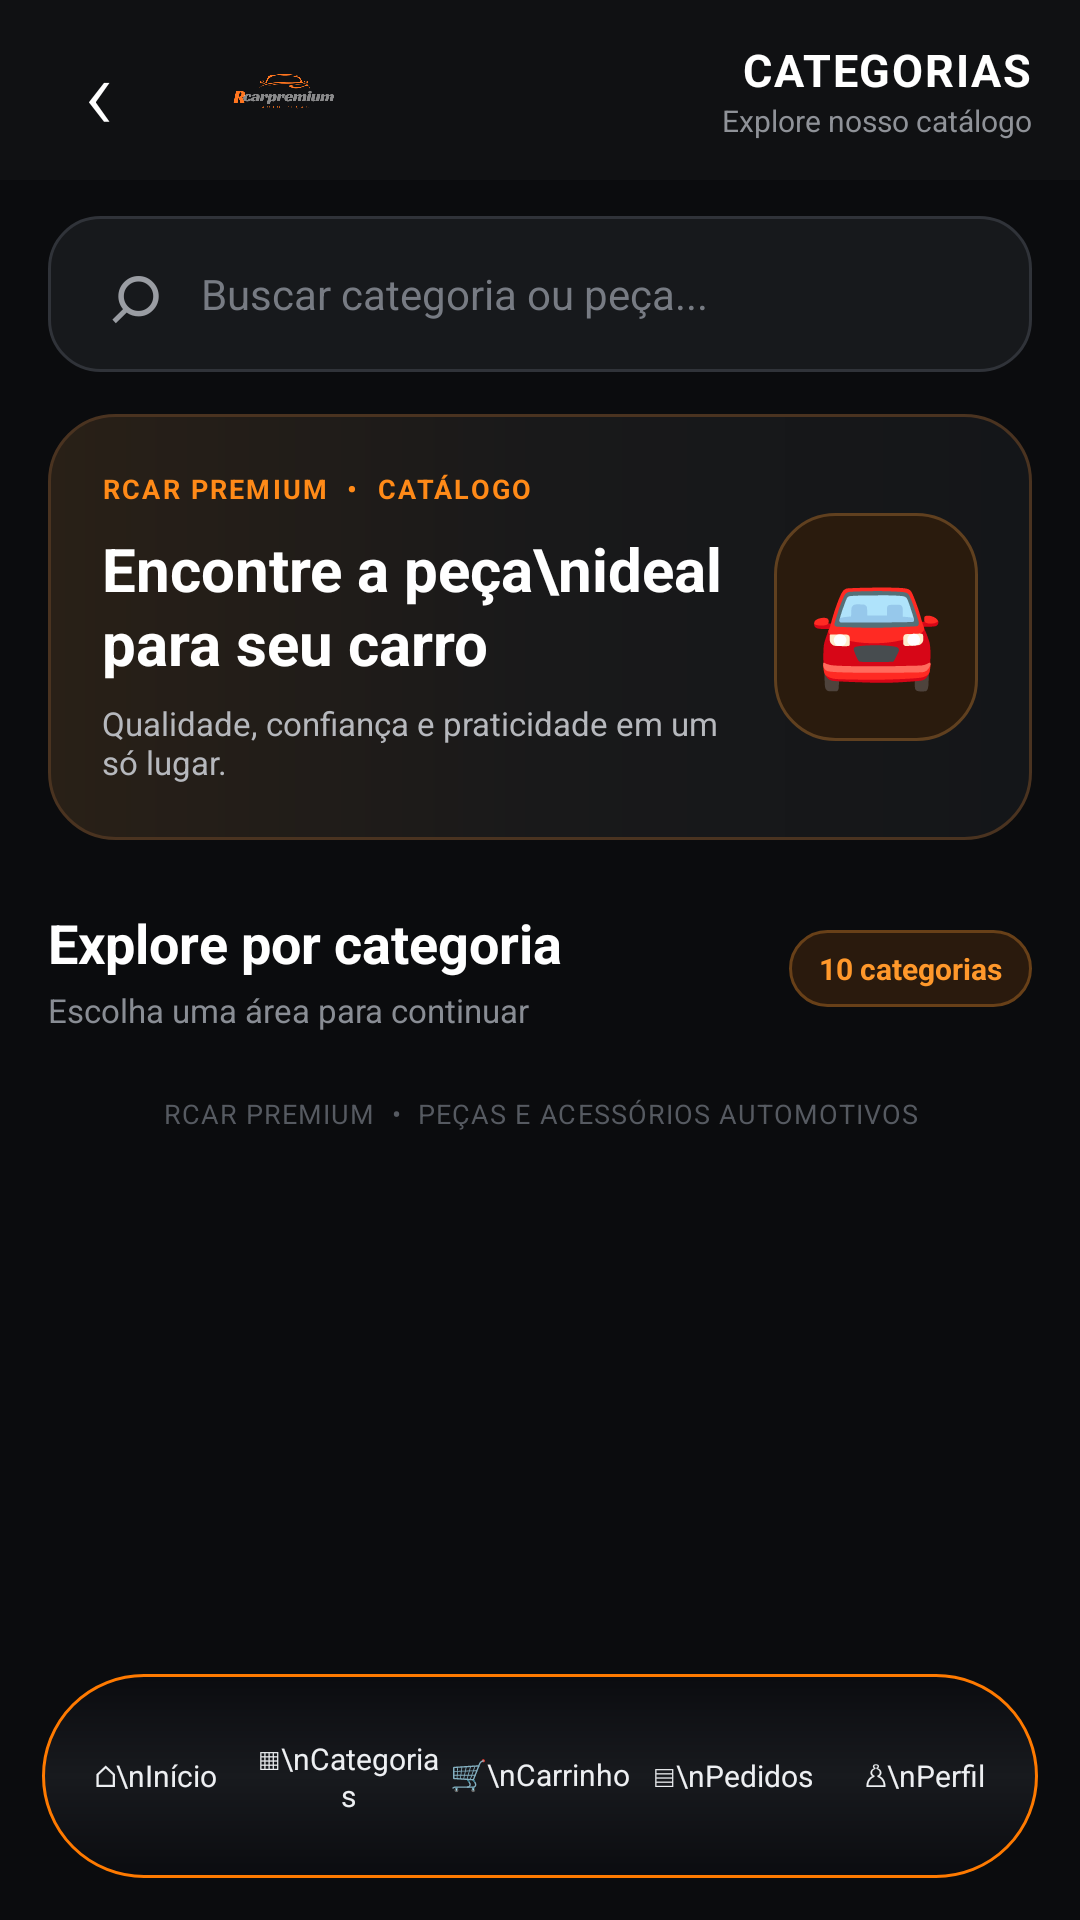

Write the Android layout XML for this screen, with the resource values it uses.
<!-- AndroidManifest.xml: application theme Theme.Rcarpremium -->
<!-- res/layout/activity_categorias.xml -->
<?xml version="1.0" encoding="utf-8"?>
<LinearLayout
    xmlns:android="http://schemas.android.com/apk/res/android"
    android:layout_width="match_parent"
    android:layout_height="match_parent"
    android:orientation="vertical"
    android:background="#0B0C0E">
    <LinearLayout
        android:layout_width="match_parent"
        android:layout_height="60dp"
        android:gravity="center_vertical"
        android:paddingStart="12dp"
        android:paddingEnd="16dp"
        android:background="#101113">
        <TextView
            android:id="@+id/btnVoltarCategorias"
            android:layout_width="42dp"
            android:layout_height="match_parent"
            android:gravity="center"
            android:text="‹"
            android:textColor="#FFFFFF"
            android:textSize="34sp"
            android:fontFamily="sans-serif-light"
            android:contentDescription="Voltar"
            android:clickable="true"
            android:focusable="true" />

        <ImageView
            android:layout_width="74dp"
            android:layout_height="42dp"
            android:layout_marginStart="4dp"
            android:src="@drawable/imglogo"
            android:scaleType="fitCenter"
            android:contentDescription="Logo RCAR Premium" />

        <View
            android:layout_width="0dp"
            android:layout_height="1dp"
            android:layout_weight="1" />

        <LinearLayout
            android:layout_width="wrap_content"
            android:layout_height="wrap_content"
            android:orientation="vertical"
            android:gravity="end">
            <TextView
                android:layout_width="wrap_content"
                android:layout_height="wrap_content"
                android:text="CATEGORIAS"
                android:textColor="#FFFFFF"
                android:textSize="15sp"
                android:textStyle="bold"
                android:letterSpacing="0.04" />

            <TextView
                android:layout_width="wrap_content"
                android:layout_height="wrap_content"
                android:text="Explore nosso catálogo"
                android:textColor="#8F9298"
                android:textSize="10sp" />
        </LinearLayout>
    </LinearLayout>

    <LinearLayout
        android:layout_width="match_parent"
        android:layout_height="52dp"
        android:layout_marginStart="16dp"
        android:layout_marginTop="12dp"
        android:layout_marginEnd="16dp"
        android:orientation="horizontal"
        android:gravity="center_vertical"
        android:background="@drawable/bg_category_search"
        android:paddingStart="15dp"
        android:paddingEnd="14dp">
        <TextView
            android:layout_width="28dp"
            android:layout_height="match_parent"
            android:gravity="center"
            android:text="⌕"
            android:textSize="29sp"
            android:textColor="#9A9DA3"
            android:contentDescription="Pesquisar" />

        <EditText
            android:id="@+id/edtBuscaCategoria"
            android:layout_width="0dp"
            android:layout_height="match_parent"
            android:layout_weight="1"
            android:background="@android:color/transparent"
            android:hint="Buscar categoria ou peça..."
            android:inputType="text"
            android:imeOptions="actionSearch"
            android:singleLine="true"
            android:textColor="#FFFFFF"
            android:textColorHint="#777B83"
            android:textSize="14sp"
            android:paddingStart="8dp"
            android:paddingEnd="4dp" />
    </LinearLayout>

    <ScrollView
        android:layout_width="match_parent"
        android:layout_height="0dp"
        android:layout_weight="1"
        android:layout_marginTop="14dp"
        android:fillViewport="false"
        android:clipToPadding="false"
        android:scrollbars="vertical">
        <LinearLayout
            android:layout_width="match_parent"
            android:layout_height="wrap_content"
            android:orientation="vertical"
            android:paddingStart="16dp"
            android:paddingEnd="16dp"
            android:paddingBottom="20dp">
            <LinearLayout
                android:layout_width="match_parent"
                android:layout_height="wrap_content"
                android:minHeight="142dp"
                android:orientation="horizontal"
                android:gravity="center_vertical"
                android:padding="18dp"
                android:background="@drawable/bg_categories_hero">
                <LinearLayout
                    android:layout_width="0dp"
                    android:layout_height="wrap_content"
                    android:layout_weight="1"
                    android:orientation="vertical">
                    <TextView
                        android:layout_width="wrap_content"
                        android:layout_height="wrap_content"
                        android:text="RCAR PREMIUM  •  CATÁLOGO"
                        android:textColor="#FF8A18"
                        android:textSize="9sp"
                        android:textStyle="bold"
                        android:letterSpacing="0.08" />

                    <TextView
                        android:layout_width="match_parent"
                        android:layout_height="wrap_content"
                        android:layout_marginTop="7dp"
                        android:text="Encontre a peça\nideal para seu carro"
                        android:textColor="#FFFFFF"
                        android:textSize="20sp"
                        android:textStyle="bold"
                        android:lineSpacingExtra="1dp" />

                    <TextView
                        android:layout_width="match_parent"
                        android:layout_height="wrap_content"
                        android:layout_marginTop="6dp"
                        android:text="Qualidade, confiança e praticidade em um só lugar."
                        android:textColor="#B6B8BD"
                        android:textSize="11sp"
                        android:maxLines="2" />
                </LinearLayout>

                <TextView
                    android:layout_width="68dp"
                    android:layout_height="76dp"
                    android:layout_marginStart="8dp"
                    android:gravity="center"
                    android:text="🚘"
                    android:textSize="36sp"
                    android:background="@drawable/bg_category_icon"
                    android:contentDescription="Automóvel" />
            </LinearLayout>

            <LinearLayout
                android:layout_width="match_parent"
                android:layout_height="wrap_content"
                android:layout_marginTop="22dp"
                android:layout_marginBottom="13dp"
                android:gravity="center_vertical"
                android:orientation="horizontal">
                <LinearLayout
                    android:layout_width="0dp"
                    android:layout_height="wrap_content"
                    android:layout_weight="1"
                    android:orientation="vertical">
                    <TextView
                        android:layout_width="wrap_content"
                        android:layout_height="wrap_content"
                        android:text="Explore por categoria"
                        android:textColor="#FFFFFF"
                        android:textSize="18sp"
                        android:textStyle="bold" />

                    <TextView
                        android:layout_width="wrap_content"
                        android:layout_height="wrap_content"
                        android:layout_marginTop="3dp"
                        android:text="Escolha uma área para continuar"
                        android:textColor="#898D94"
                        android:textSize="11sp" />
                </LinearLayout>

                <TextView
                    android:id="@+id/txtTotalCategorias"
                    android:layout_width="wrap_content"
                    android:layout_height="wrap_content"
                    android:paddingStart="10dp"
                    android:paddingTop="6dp"
                    android:paddingEnd="10dp"
                    android:paddingBottom="6dp"
                    android:text="10 categorias"
                    android:textColor="#FF982B"
                    android:textSize="10sp"
                    android:textStyle="bold"
                    android:background="@drawable/bg_category_count" />
            </LinearLayout>

            <LinearLayout
                android:id="@+id/listaCategorias"
                android:layout_width="match_parent"
                android:layout_height="wrap_content"
                android:orientation="vertical" />

            <TextView
                android:layout_width="match_parent"
                android:layout_height="wrap_content"
                android:layout_marginTop="8dp"
                android:gravity="center"
                android:text="RCAR PREMIUM  •  PEÇAS E ACESSÓRIOS AUTOMOTIVOS"
                android:textColor="#565A61"
                android:textSize="9sp"
                android:letterSpacing="0.04" />
        </LinearLayout>
    </ScrollView>

    <include
        layout="@layout/bottom_nav" />
</LinearLayout>
<!-- res/layout/bottom_nav.xml (included above) -->
<?xml version='1.0' encoding='UTF-8'?>
<LinearLayout xmlns:android="http://schemas.android.com/apk/res/android" android:layout_width="match_parent" android:layout_height="68dp" android:layout_marginStart="14dp" android:layout_marginEnd="14dp" android:layout_marginBottom="14dp" android:paddingStart="6dp" android:paddingEnd="6dp" android:orientation="horizontal" android:gravity="center" android:background="@drawable/bg_bottom_nav_floating" android:elevation="18dp" android:clipToPadding="false" android:clipChildren="false" android:layout_marginTop="5dp" android:paddingTop="5dp" android:paddingBottom="5dp">
    <TextView android:id="@+id/navInicio" android:layout_width="0dp" android:layout_height="match_parent" android:layout_weight="1" android:gravity="center" android:text="⌂\nInício" android:textColor="#EDEFF2" android:textSize="10sp" android:clickable="true" android:focusable="true" android:contentDescription="⌂ Início" android:maxLines="2" android:ellipsize="end" android:includeFontPadding="false" android:minHeight="48dp"/>

    <TextView android:id="@+id/navCategorias" android:layout_width="0dp" android:layout_height="match_parent" android:layout_weight="1" android:gravity="center" android:text="▦\nCategorias" android:textColor="#EDEFF2" android:textSize="10sp" android:clickable="true" android:focusable="true" android:contentDescription="▦ Categorias" android:maxLines="2" android:ellipsize="end" android:includeFontPadding="false" android:minHeight="48dp"/>

    <TextView android:id="@+id/navCarrinho" android:layout_width="0dp" android:layout_height="match_parent" android:layout_weight="1" android:gravity="center" android:text="🛒\nCarrinho" android:textColor="#EDEFF2" android:textSize="10sp" android:clickable="true" android:focusable="true" android:contentDescription="🛒 Carrinho" android:maxLines="2" android:ellipsize="end" android:includeFontPadding="false" android:minHeight="48dp"/>

    <TextView android:id="@+id/navPedidos" android:layout_width="0dp" android:layout_height="match_parent" android:layout_weight="1" android:gravity="center" android:text="▤\nPedidos" android:textColor="#EDEFF2" android:textSize="10sp" android:clickable="true" android:focusable="true" android:contentDescription="▤ Pedidos" android:maxLines="2" android:ellipsize="end" android:includeFontPadding="false" android:minHeight="48dp"/>

    <TextView android:id="@+id/navPerfil" android:layout_width="0dp" android:layout_height="match_parent" android:layout_weight="1" android:gravity="center" android:text="♙\nPerfil" android:textColor="#EDEFF2" android:textSize="10sp" android:clickable="true" android:focusable="true" android:contentDescription="♙ Perfil" android:maxLines="2" android:ellipsize="end" android:includeFontPadding="false" android:minHeight="48dp"/>
</LinearLayout>
<!-- resources referenced by this layout -->
<resources>
  <!-- drawable bg_bottom_nav_floating (drawable) -->
  <?xml version="1.0" encoding="utf-8"?>
  <shape xmlns:android="http://schemas.android.com/apk/res/android" android:shape="rectangle">
      <gradient android:angle="90" android:startColor="#F90A0B0F" android:centerColor="#FE17191D" android:endColor="#F90A0B0F"/>
      <corners android:radius="34dp"/>
      <stroke android:width="1dp" android:color="#FF7A00"/>
  </shape>
  <!-- drawable bg_categories_hero (drawable) -->
  <?xml version="1.0" encoding="utf-8"?>
  <shape
      xmlns:android="http://schemas.android.com/apk/res/android"
      android:shape="rectangle">
      <gradient
          android:angle="0"
          android:startColor="#292017"
          android:centerColor="#19191A"
          android:endColor="#141619"
          android:type="linear" />
  
      <corners
          android:radius="22dp" />
  
      <stroke
          android:width="1dp"
          android:color="#4A3320" />
  </shape>
  <!-- drawable bg_category_count (drawable) -->
  <?xml version="1.0" encoding="utf-8"?>
  <shape
      xmlns:android="http://schemas.android.com/apk/res/android"
      android:shape="rectangle">
      <solid
          android:color="#2A1A0D" />
  
      <corners
          android:radius="30dp" />
  
      <stroke
          android:width="1dp"
          android:color="#684018" />
  </shape>
  <!-- drawable bg_category_icon (drawable) -->
  <?xml version="1.0" encoding="utf-8"?>
  <shape
      xmlns:android="http://schemas.android.com/apk/res/android"
      android:shape="rectangle">
      <solid
          android:color="#2A1B0D" />
  
      <corners
          android:radius="20dp" />
  
      <stroke
          android:width="1dp"
          android:color="#60401F" />
  </shape>
  <!-- drawable bg_category_search (drawable) -->
  <?xml version="1.0" encoding="utf-8"?>
  <shape
      xmlns:android="http://schemas.android.com/apk/res/android"
      android:shape="rectangle">
      <solid
          android:color="#17191C" />
  
      <corners
          android:radius="17dp" />
  
      <stroke
          android:width="1dp"
          android:color="#303339" />
  </shape>
  <style name="Theme.Rcarpremium" parent="Base.Theme.Rcarpremium" />
  <color name="rcar_primary">#FF7A00</color>
  <color name="rcar_primary_dark">#CC5F00</color>
  <color name="white">#FFFFFFFF</color>
  <color name="black">#FF111111</color>
  <!-- drawable bg_rcar_dialog_window (drawable) -->
  <?xml version="1.0" encoding="utf-8"?>
  <shape xmlns:android="http://schemas.android.com/apk/res/android">
      <solid android:color="#0F1117" />
      <stroke android:width="1dp" android:color="#FF7A00" />
      <corners android:radius="22dp" />
      <padding android:left="10dp" android:top="10dp" android:right="10dp" android:bottom="10dp" />
  </shape>
  <style name="RcarDialogTitleText" parent="TextAppearance.Material3.TitleLarge">
          <item name="android:textColor">#FFFFFF</item>
          <item name="android:textStyle">bold</item>
      </style>
  <style name="RcarDialogBodyText" parent="TextAppearance.Material3.BodyMedium">
          <item name="android:textColor">#B9C0CC</item>
      </style>
  <style name="RcarDialogButton.Positive" parent="Widget.Material3.Button.TextButton.Dialog">
          <item name="android:textColor">@color/rcar_primary</item>
      </style>
  <style name="RcarDialogButton.Negative" parent="Widget.Material3.Button.TextButton.Dialog">
          <item name="android:textColor">#D2D5DB</item>
      </style>
</resources>
